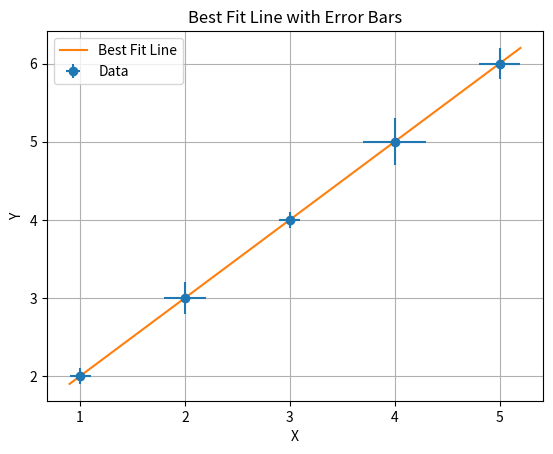

Generate this figure with matplotlib:
import numpy as np
import matplotlib.pyplot as plt

# Generate some sample data
x = np.array([1, 2, 3, 4, 5])
y = np.array([2, 3, 4, 5, 6])
# Define different error bars for each point
x_err = np.array([0.1, 0.2, 0.1, 0.3, 0.2])
y_err = np.array([0.1, 0.2, 0.1, 0.3, 0.2])

# Plot the data points with error bars
plt.errorbar(x, y, xerr=x_err, yerr=y_err, fmt='o', label='Data')

# Fit a best fit line (linear regression) to the data
coefficients = np.polyfit(x, y, 1)
best_fit_line = np.poly1d(coefficients)
x_values = np.linspace(min(x - x_err), max(x + x_err), 100)
plt.plot(x_values, best_fit_line(x_values), label='Best Fit Line')

plt.xlabel('X')
plt.ylabel('Y')
plt.title('Best Fit Line with Error Bars')
plt.legend()
plt.grid(True)
plt.show()